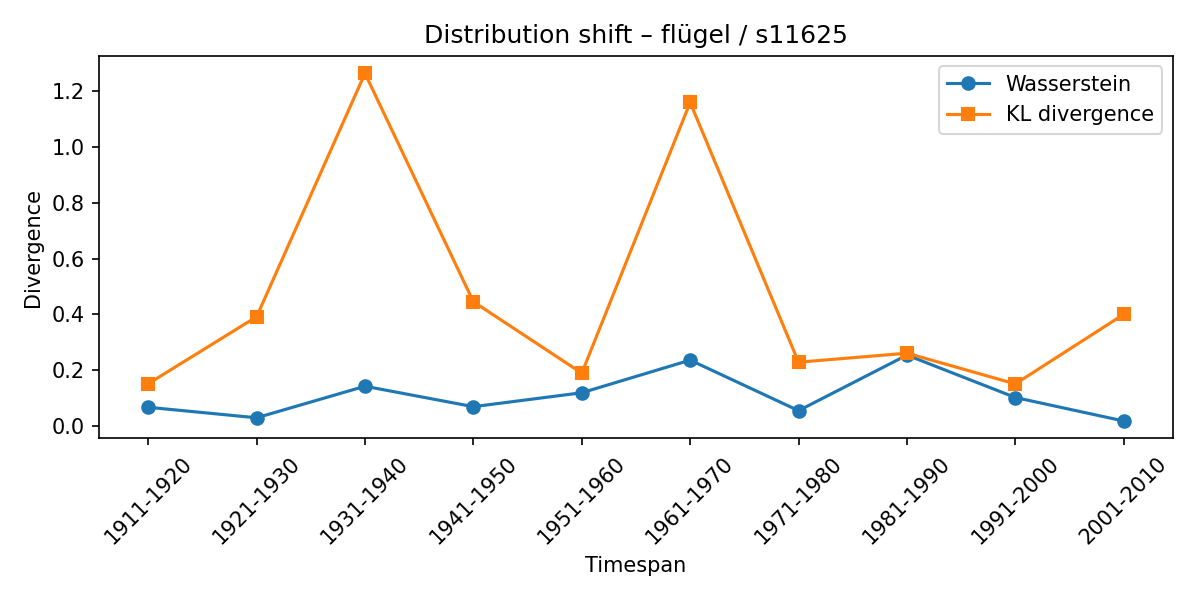

The table this chart was drawn from, first rows:
synset, lexeme, from_timespan, to_timespan, wasserstein, kl_divergence
s11625, flügel, 1901-1910, 1911-1920, 0.06734, 0.1517
s11625, flügel, 1911-1920, 1921-1930, 0.02973, 0.3915
s11625, flügel, 1921-1930, 1931-1940, 0.1427, 1.263
s11625, flügel, 1931-1940, 1941-1950, 0.06952, 0.4455
s11625, flügel, 1941-1950, 1951-1960, 0.1194, 0.1896
s11625, flügel, 1951-1960, 1961-1970, 0.2363, 1.159
s11625, flügel, 1961-1970, 1971-1980, 0.05523, 0.2288
s11625, flügel, 1971-1980, 1981-1990, 0.2543, 0.2611
s11625, flügel, 1981-1990, 1991-2000, 0.1024, 0.151
s11625, flügel, 1991-2000, 2001-2010, 0.01818, 0.4003
